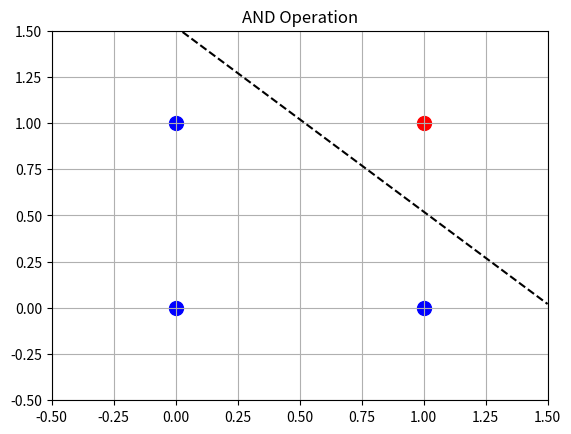
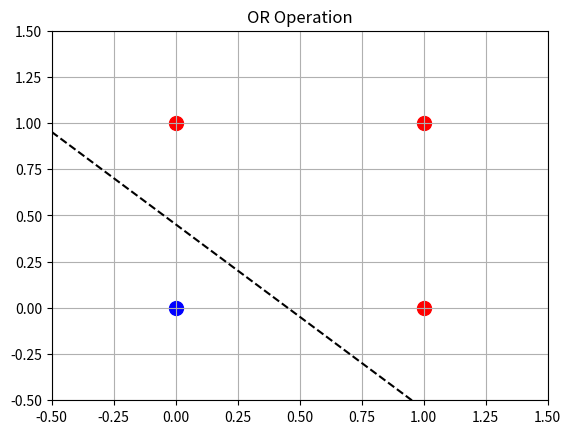
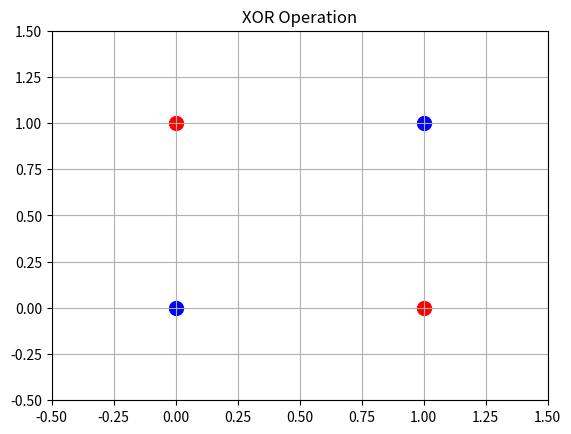

Here is the Python script that generated these plots, in order:
import numpy as np
import matplotlib.pyplot as plt

# Simplified activation functions
def sigmoid(x):
    return 1 / (1 + np.exp(-x))

def predict(X, weights):
    return np.where(sigmoid(np.dot(X, weights)) > 0.5, 1, 0)

# Training function
def train(X, y, learning_rate=0.05, epochs=10000):
    weights = np.random.rand(X.shape[1]) * 0.1
    errors = []
    
    for epoch in range(epochs):
        # Forward pass
        output = sigmoid(np.dot(X, weights))
        error = y - output
        
        # Update weights
        weights += learning_rate * np.dot(X.T, error * output * (1 - output))
        
        # Track error
        if epoch % 1000 == 0:
            errors.append(np.mean(error**2))
    
    return weights, errors

# Data (with bias term)
X = np.array([[0, 0, 1],
              [0, 1, 1],
              [1, 0, 1],
              [1, 1, 1]])

# Target outputs
targets = {
    'AND': np.array([0, 0, 0, 1]),
    'OR':  np.array([0, 1, 1, 1]),
    'XOR': np.array([0, 1, 1, 0])
}

# Train and test each operation
for name, y in targets.items():
    print(f"\n{name} Operation:")
    w, errors = train(X, y)
    pred = predict(X, w)
    
    print("Input1 Input2 Output")
    for i in range(4):
        print(f"  {X[i,0]}      {X[i,1]}      {pred[i]}")
    
    print(f"Weights: {w}")
    
    # Plot decision boundary
    plt.figure()
    for i in range(4):
        plt.scatter(X[i,0], X[i,1], c='r' if y[i] else 'b', marker='o', s=100)
    
    # Create boundary line
    x_vals = np.array([-0.5, 1.5])
    if name != 'XOR':  # Only plot line for linearly separable cases
        y_vals = (-w[2] - w[0]*x_vals) / w[1]
        plt.plot(x_vals, y_vals, 'k--')
    
    plt.title(f"{name} Operation")
    plt.xlim(-0.5, 1.5)
    plt.ylim(-0.5, 1.5)
    plt.grid()
    plt.show()